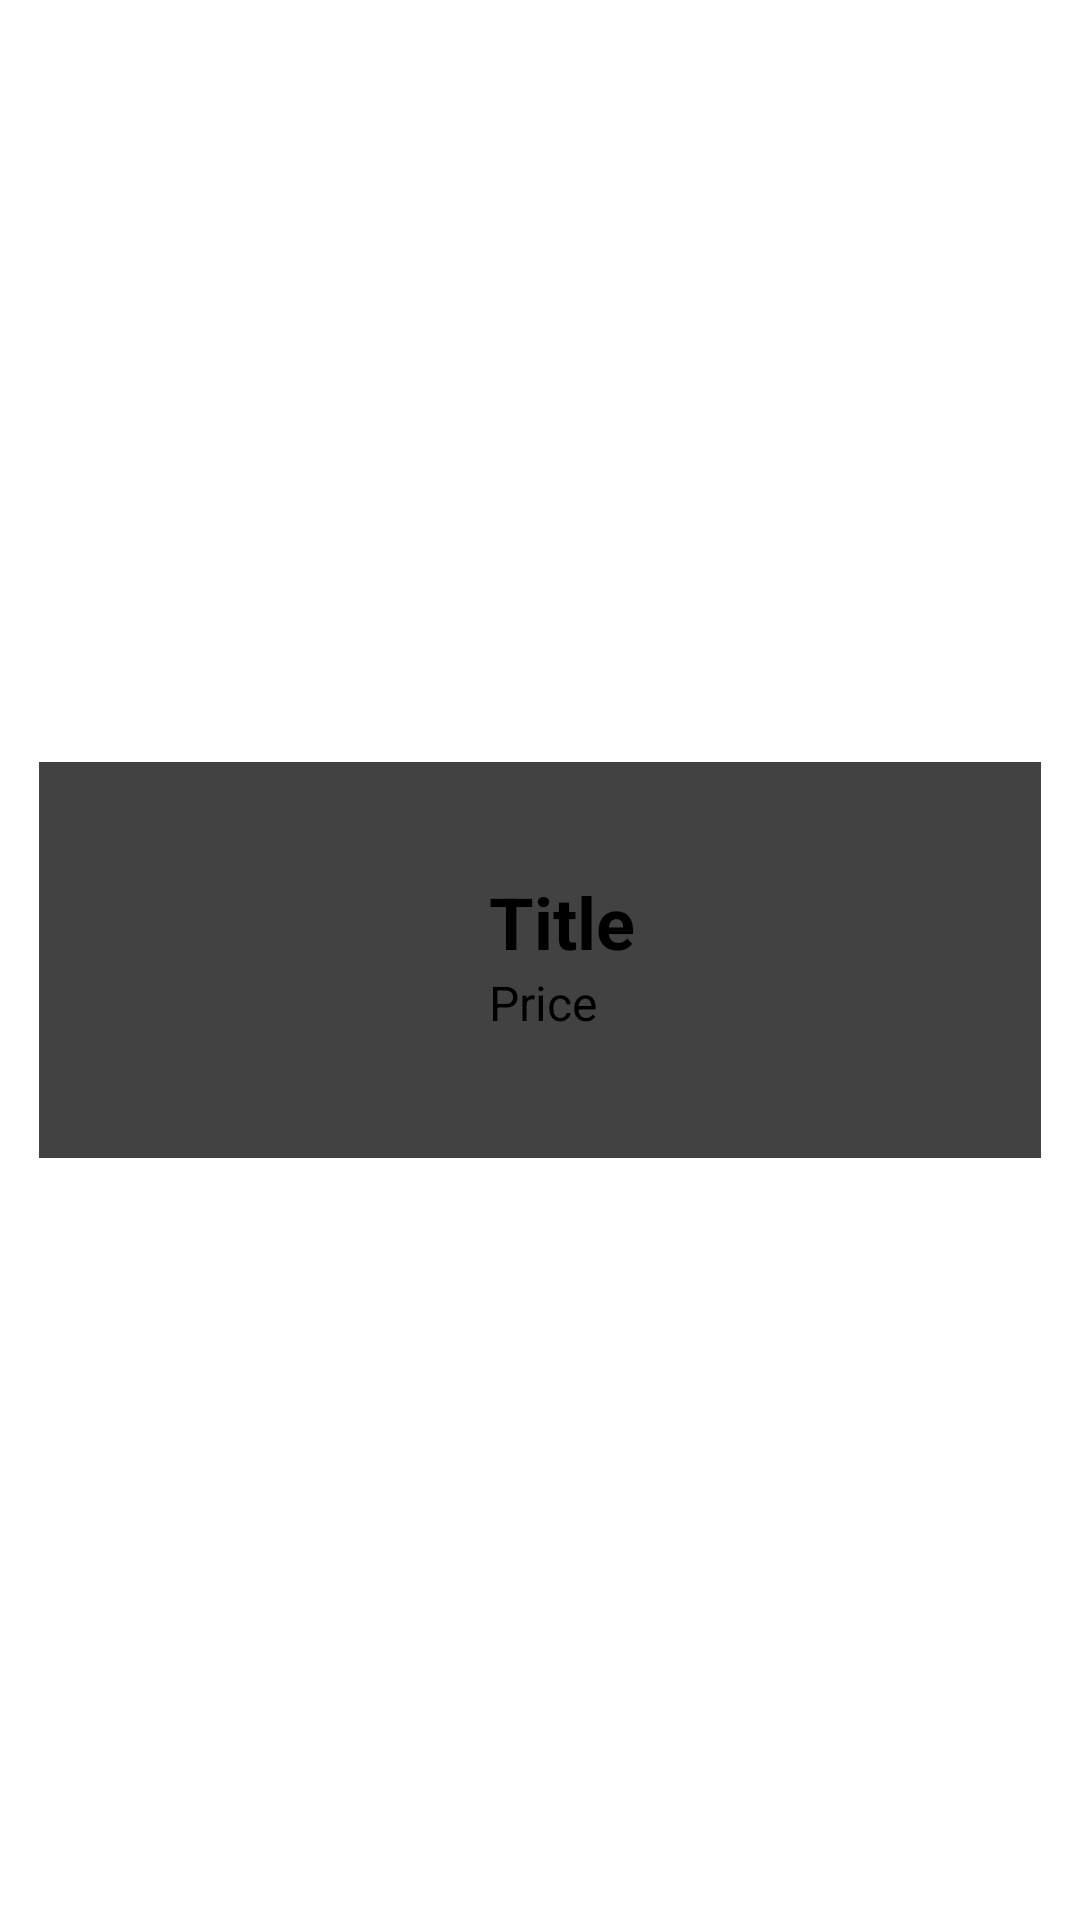

Write the Android layout XML for this screen, with the resource values it uses.
<!-- AndroidManifest.xml: application theme Theme.Insorma -->
<!-- res/layout/playout.xml -->
<?xml version="1.0" encoding="utf-8"?>
<androidx.constraintlayout.widget.ConstraintLayout xmlns:android="http://schemas.android.com/apk/res/android"
    xmlns:app="http://schemas.android.com/apk/res-auto"
    xmlns:tools="http://schemas.android.com/tools"
    android:orientation="vertical"
    android:padding="1dp"
    android:layout_width="match_parent"
    android:layout_height="wrap_content">

    <androidx.cardview.widget.CardView
        android:layout_margin="12dp"
        android:layout_width="match_parent"
        android:layout_height="wrap_content"
        app:layout_constraintBottom_toBottomOf="parent"
        app:layout_constraintEnd_toEndOf="parent"
        app:layout_constraintHorizontal_bias="0.5"
        app:layout_constraintStart_toStartOf="parent"
        app:layout_constraintTop_toTopOf="parent">

        <androidx.constraintlayout.widget.ConstraintLayout
            android:padding="12dp"
            android:layout_width="match_parent"
            android:layout_height="match_parent">

            <ImageView
                android:id="@+id/pFurniture"
                android:layout_width="108dp"
                android:layout_height="108dp"
                android:maxHeight="108dp"
                android:maxWidth="108dp"
                app:layout_constraintBottom_toBottomOf="parent"
                app:layout_constraintStart_toStartOf="parent"
                app:layout_constraintTop_toTopOf="parent"
                app:srcCompat="@drawable/ic_launcher_background"
                tools:ignore="ContentDescription" />

            <TextView
                android:id="@+id/pName"
                android:layout_width="wrap_content"
                android:layout_height="wrap_content"
                android:layout_marginStart="30dp"
                android:layout_marginTop="25dp"
                android:text="Title"
                android:textSize="24sp"
                android:textStyle="bold"
                app:layout_constraintStart_toEndOf="@+id/pFurniture"
                app:layout_constraintTop_toTopOf="parent" />

            <TextView
                android:id="@+id/pPrice"
                android:layout_width="wrap_content"
                android:layout_height="wrap_content"
                android:text="Price"
                android:textSize="16sp"
                app:layout_constraintStart_toStartOf="@+id/pName"
                app:layout_constraintTop_toBottomOf="@+id/pName" />

        </androidx.constraintlayout.widget.ConstraintLayout>
    </androidx.cardview.widget.CardView>

</androidx.constraintlayout.widget.ConstraintLayout>
<!-- resources referenced by this layout -->
<resources>

</resources>
